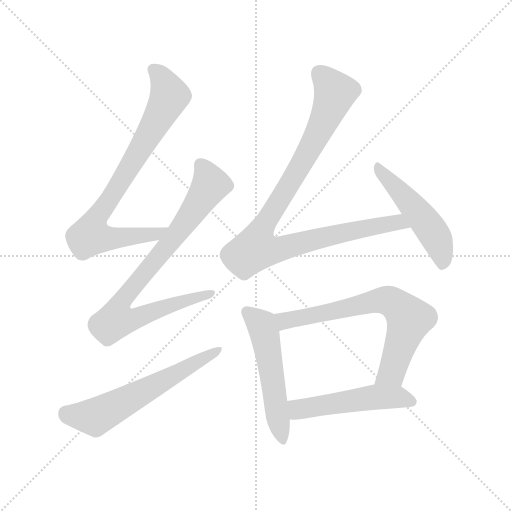
t = 0.00 s
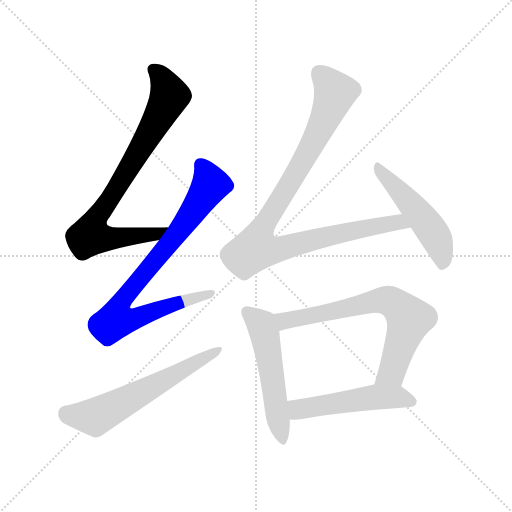
t = 1.35 s
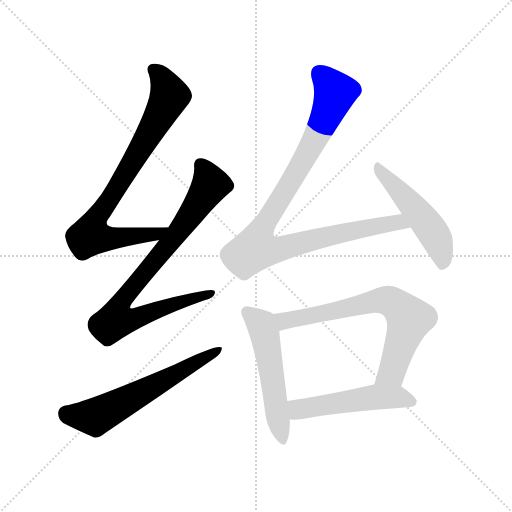
t = 2.70 s
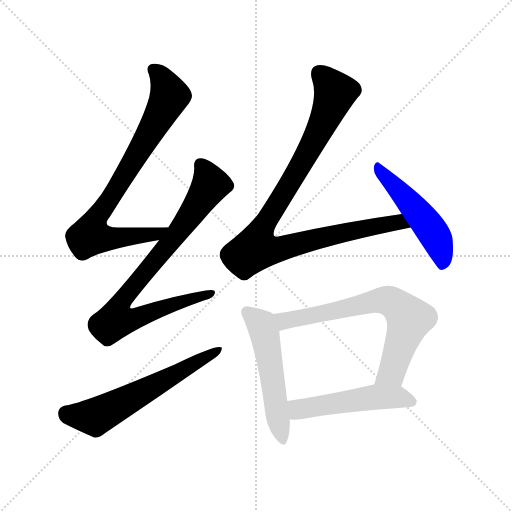
t = 4.05 s
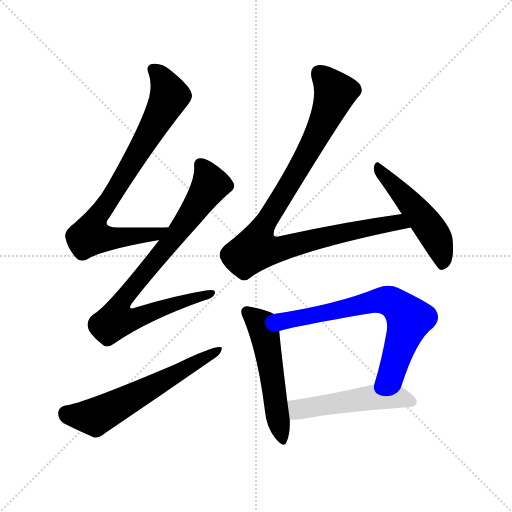
t = 5.40 s
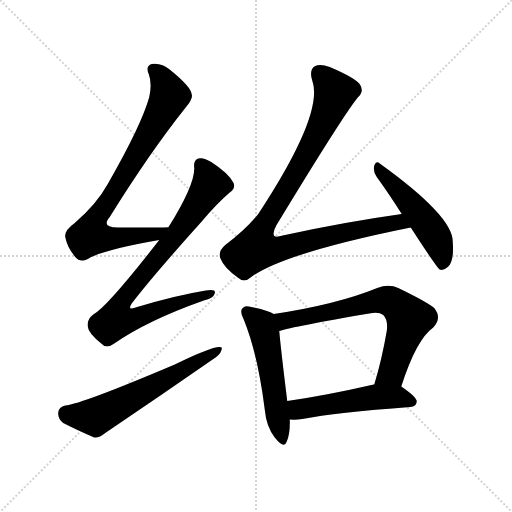
t = 6.75 s

The animated SVG that drew these frames (rendered in a browser with its animation timeline set to each time). Animation: 8 CSS @keyframes rules; one cycle of 6.75 s.

<svg version="1.1" viewBox="0 0 1024 1024" xmlns="http://www.w3.org/2000/svg">
  <g stroke="lightgray" stroke-dasharray="1,1" stroke-width="1" transform="scale(4, 4)">
    <line x1="0" y1="0" x2="256" y2="256"></line>
    <line x1="256" y1="0" x2="0" y2="256"></line>
    <line x1="128" y1="0" x2="128" y2="256"></line>
    <line x1="0" y1="128" x2="256" y2="128"></line>
  </g>
<g transform="scale(1, -1) translate(0, -900)">
   <style type="text/css">
    @keyframes keyframes0 {
      from {
       stroke: blue;
       stroke-dashoffset: 784;
       stroke-width: 128;
       }
       72% {
       animation-timing-function: step-end;
       stroke: blue;
       stroke-dashoffset: 0;
       stroke-width: 128;
       }
       to {
       stroke: black;
       stroke-width: 1024;
       }
       }
       #make-me-a-hanzi-animation-0 {
         animation: keyframes0 0.888021s both;
         animation-delay: 0.000000s;
         animation-timing-function: linear;
       }
    @keyframes keyframes1 {
      from {
       stroke: blue;
       stroke-dashoffset: 811;
       stroke-width: 128;
       }
       73% {
       animation-timing-function: step-end;
       stroke: blue;
       stroke-dashoffset: 0;
       stroke-width: 128;
       }
       to {
       stroke: black;
       stroke-width: 1024;
       }
       }
       #make-me-a-hanzi-animation-1 {
         animation: keyframes1 0.909993s both;
         animation-delay: 0.888021s;
         animation-timing-function: linear;
       }
    @keyframes keyframes2 {
      from {
       stroke: blue;
       stroke-dashoffset: 598;
       stroke-width: 128;
       }
       66% {
       animation-timing-function: step-end;
       stroke: blue;
       stroke-dashoffset: 0;
       stroke-width: 128;
       }
       to {
       stroke: black;
       stroke-width: 1024;
       }
       }
       #make-me-a-hanzi-animation-2 {
         animation: keyframes2 0.736654s both;
         animation-delay: 1.798014s;
         animation-timing-function: linear;
       }
    @keyframes keyframes3 {
      from {
       stroke: blue;
       stroke-dashoffset: 967;
       stroke-width: 128;
       }
       76% {
       animation-timing-function: step-end;
       stroke: blue;
       stroke-dashoffset: 0;
       stroke-width: 128;
       }
       to {
       stroke: black;
       stroke-width: 1024;
       }
       }
       #make-me-a-hanzi-animation-3 {
         animation: keyframes3 1.036947s both;
         animation-delay: 2.534668s;
         animation-timing-function: linear;
       }
    @keyframes keyframes4 {
      from {
       stroke: blue;
       stroke-dashoffset: 495;
       stroke-width: 128;
       }
       62% {
       animation-timing-function: step-end;
       stroke: blue;
       stroke-dashoffset: 0;
       stroke-width: 128;
       }
       to {
       stroke: black;
       stroke-width: 1024;
       }
       }
       #make-me-a-hanzi-animation-4 {
         animation: keyframes4 0.652832s both;
         animation-delay: 3.571615s;
         animation-timing-function: linear;
       }
    @keyframes keyframes5 {
      from {
       stroke: blue;
       stroke-dashoffset: 525;
       stroke-width: 128;
       }
       63% {
       animation-timing-function: step-end;
       stroke: blue;
       stroke-dashoffset: 0;
       stroke-width: 128;
       }
       to {
       stroke: black;
       stroke-width: 1024;
       }
       }
       #make-me-a-hanzi-animation-5 {
         animation: keyframes5 0.677246s both;
         animation-delay: 4.224447s;
         animation-timing-function: linear;
       }
    @keyframes keyframes6 {
      from {
       stroke: blue;
       stroke-dashoffset: 685;
       stroke-width: 128;
       }
       69% {
       animation-timing-function: step-end;
       stroke: blue;
       stroke-dashoffset: 0;
       stroke-width: 128;
       }
       to {
       stroke: black;
       stroke-width: 1024;
       }
       }
       #make-me-a-hanzi-animation-6 {
         animation: keyframes6 0.807454s both;
         animation-delay: 4.901693s;
         animation-timing-function: linear;
       }
    @keyframes keyframes7 {
      from {
       stroke: blue;
       stroke-dashoffset: 505;
       stroke-width: 128;
       }
       62% {
       animation-timing-function: step-end;
       stroke: blue;
       stroke-dashoffset: 0;
       stroke-width: 128;
       }
       to {
       stroke: black;
       stroke-width: 1024;
       }
       }
       #make-me-a-hanzi-animation-7 {
         animation: keyframes7 0.660970s both;
         animation-delay: 5.709147s;
         animation-timing-function: linear;
       }
</style>
<path d="M 336.5 445.0 Q 332.5 446.0 330.5 445.0 Q 278.5 445.0 235.5 445.0 Q 201.5 445.0 219.5 466.0 Q 297.5 592.0 370.5 684.0 Q 386.5 703.0 383.5 711.0 Q 382.5 726.0 340.5 760.0 Q 322.5 775.0 303.5 772.0 Q 290.5 768.0 297.5 752.0 Q 304.5 733.0 298.5 706.0 Q 283.5 651.0 215.5 532.0 Q 193.5 492.0 149.5 454.0 Q 128.5 439.0 130.5 426.0 Q 134.5 405.0 150.5 386.0 Q 160.5 374.0 175.5 382.0 Q 203.5 400.0 318.5 420.0 C 348.5 425.0 366.5 445.0 336.5 445.0 Z" fill="lightgray"></path> 
<path d="M 318.5 420.0 Q 213.5 285.0 186.5 271.0 Q 173.5 261.0 175.5 247.0 Q 176.5 234.0 202.5 213.0 Q 212.5 201.0 228.5 213.0 Q 294.5 259.0 407.5 299.0 Q 426.5 303.0 429.5 313.0 Q 432.5 323.0 411.5 319.0 Q 350.5 309.0 274.5 286.0 Q 250.5 277.0 266.5 297.0 Q 306.5 349.0 402.5 456.0 Q 433.5 493.0 459.5 515.0 Q 472.5 525.0 466.5 535.0 Q 456.5 554.0 422.5 576.0 Q 406.5 586.0 396.5 583.0 Q 386.5 580.0 388.5 564.0 Q 389.5 530.0 336.5 445.0 L 318.5 420.0 Z" fill="lightgray"></path> 
<path d="M 130.5 89.0 Q 117.5 86.0 116.5 75.0 Q 115.5 62.0 126.5 54.0 Q 151.5 41.0 188.5 25.0 Q 198.5 24.0 210.5 34.0 Q 321.5 109.0 432.5 186.0 Q 444.5 196.0 443.5 205.0 Q 433.5 212.0 349.5 171.0 Q 163.5 92.0 130.5 89.0 Z" fill="lightgray"></path> 
<path d="M 803.5 472.0 Q 688.5 456.0 565.5 429.0 Q 552.5 425.0 548.5 428.0 Q 544.5 434.0 552.5 449.0 Q 685.5 668.0 715.5 705.0 Q 728.5 717.0 720.5 730.0 Q 713.5 743.0 659.5 766.0 Q 640.5 773.0 630.5 768.0 Q 617.5 761.0 624.5 739.0 Q 648.5 673.0 516.5 472.0 Q 492.5 442.0 450.5 410.0 Q 435.5 397.0 440.5 384.0 Q 447.5 365.0 475.5 345.0 Q 488.5 333.0 502.5 346.0 Q 568.5 394.0 821.5 445.0 C 850.5 451.0 833.5 476.0 803.5 472.0 Z" fill="lightgray"></path> 
<path d="M 821.5 445.0 Q 872.5 366.0 879.5 361.0 Q 886.5 358.0 895.5 366.0 Q 908.5 376.0 905.5 417.0 Q 905.5 468.0 759.5 573.0 Q 752.5 580.0 748.5 569.0 Q 745.5 557.0 753.5 546.0 Q 777.5 513.0 803.5 472.0 L 821.5 445.0 Z" fill="lightgray"></path> 
<path d="M 547.5 272.0 Q 535.5 279.0 502.5 286.0 Q 489.5 290.0 485.5 284.0 Q 478.5 278.0 487.5 261.0 Q 515.5 192.0 529.5 81.0 Q 532.5 47.0 549.5 25.0 Q 568.5 1.0 573.5 17.0 Q 580.5 33.0 579.5 61.0 L 574.5 98.0 Q 561.5 203.0 558.5 238.0 C 555.5 268.0 555.5 268.0 547.5 272.0 Z" fill="lightgray"></path> 
<path d="M 802.5 127.0 Q 832.5 221.0 866.5 245.0 Q 884.5 264.0 868.5 284.0 Q 852.5 297.0 796.5 324.0 Q 777.5 333.0 754.5 324.0 Q 673.5 291.0 547.5 272.0 C 517.5 267.0 529.5 230.0 558.5 238.0 Q 586.5 247.0 738.5 273.0 Q 757.5 277.0 766.5 270.0 Q 776.5 260.0 773.5 238.0 Q 763.5 180.0 748.5 131.0 C 740.5 102.0 793.5 99.0 802.5 127.0 Z" fill="lightgray"></path> 
<path d="M 579.5 61.0 Q 591.5 60.0 604.5 62.0 Q 671.5 75.0 820.5 86.0 Q 832.5 87.0 833.5 97.0 Q 833.5 106.0 802.5 127.0 C 785.5 139.0 777.5 137.0 748.5 131.0 L 747.5 131.0 Q 651.5 109.0 574.5 98.0 C 544.5 94.0 549.5 62.0 579.5 61.0 Z" fill="lightgray"></path> 
      <clipPath id="make-me-a-hanzi-clip-0">
      <path d="M 336.5 445.0 Q 332.5 446.0 330.5 445.0 Q 278.5 445.0 235.5 445.0 Q 201.5 445.0 219.5 466.0 Q 297.5 592.0 370.5 684.0 Q 386.5 703.0 383.5 711.0 Q 382.5 726.0 340.5 760.0 Q 322.5 775.0 303.5 772.0 Q 290.5 768.0 297.5 752.0 Q 304.5 733.0 298.5 706.0 Q 283.5 651.0 215.5 532.0 Q 193.5 492.0 149.5 454.0 Q 128.5 439.0 130.5 426.0 Q 134.5 405.0 150.5 386.0 Q 160.5 374.0 175.5 382.0 Q 203.5 400.0 318.5 420.0 C 348.5 425.0 366.5 445.0 336.5 445.0 Z" fill="lightgray"></path>
      </clipPath>
      <path clip-path="url(#make-me-a-hanzi-clip-0)" d="M 306.5 760.0 L 322.5 746.0 L 336.5 716.0 L 336.5 702.0 L 186.5 451.0 L 181.5 428.0 L 263.5 426.0 L 314.5 432.0 L 321.5 440.0 " fill="none" id="make-me-a-hanzi-animation-0" stroke-dasharray="656 1312" stroke-linecap="round"></path>

      <clipPath id="make-me-a-hanzi-clip-1">
      <path d="M 318.5 420.0 Q 213.5 285.0 186.5 271.0 Q 173.5 261.0 175.5 247.0 Q 176.5 234.0 202.5 213.0 Q 212.5 201.0 228.5 213.0 Q 294.5 259.0 407.5 299.0 Q 426.5 303.0 429.5 313.0 Q 432.5 323.0 411.5 319.0 Q 350.5 309.0 274.5 286.0 Q 250.5 277.0 266.5 297.0 Q 306.5 349.0 402.5 456.0 Q 433.5 493.0 459.5 515.0 Q 472.5 525.0 466.5 535.0 Q 456.5 554.0 422.5 576.0 Q 406.5 586.0 396.5 583.0 Q 386.5 580.0 388.5 564.0 Q 389.5 530.0 336.5 445.0 L 318.5 420.0 Z" fill="lightgray"></path>
      </clipPath>
      <path clip-path="url(#make-me-a-hanzi-clip-1)" d="M 401.5 570.0 L 420.5 530.0 L 355.5 433.0 L 247.5 303.0 L 240.5 267.0 L 269.5 263.0 L 420.5 313.0 " fill="none" id="make-me-a-hanzi-animation-1" stroke-dasharray="683 1366" stroke-linecap="round"></path>

      <clipPath id="make-me-a-hanzi-clip-2">
      <path d="M 130.5 89.0 Q 117.5 86.0 116.5 75.0 Q 115.5 62.0 126.5 54.0 Q 151.5 41.0 188.5 25.0 Q 198.5 24.0 210.5 34.0 Q 321.5 109.0 432.5 186.0 Q 444.5 196.0 443.5 205.0 Q 433.5 212.0 349.5 171.0 Q 163.5 92.0 130.5 89.0 Z" fill="lightgray"></path>
      </clipPath>
      <path clip-path="url(#make-me-a-hanzi-clip-2)" d="M 132.5 74.0 L 152.5 68.0 L 196.5 69.0 L 440.5 201.0 " fill="none" id="make-me-a-hanzi-animation-2" stroke-dasharray="470 940" stroke-linecap="round"></path>

      <clipPath id="make-me-a-hanzi-clip-3">
      <path d="M 803.5 472.0 Q 688.5 456.0 565.5 429.0 Q 552.5 425.0 548.5 428.0 Q 544.5 434.0 552.5 449.0 Q 685.5 668.0 715.5 705.0 Q 728.5 717.0 720.5 730.0 Q 713.5 743.0 659.5 766.0 Q 640.5 773.0 630.5 768.0 Q 617.5 761.0 624.5 739.0 Q 648.5 673.0 516.5 472.0 Q 492.5 442.0 450.5 410.0 Q 435.5 397.0 440.5 384.0 Q 447.5 365.0 475.5 345.0 Q 488.5 333.0 502.5 346.0 Q 568.5 394.0 821.5 445.0 C 850.5 451.0 833.5 476.0 803.5 472.0 Z" fill="lightgray"></path>
      </clipPath>
      <path clip-path="url(#make-me-a-hanzi-clip-3)" d="M 639.5 753.0 L 670.5 715.0 L 663.5 695.0 L 630.5 621.0 L 521.5 440.0 L 511.5 403.0 L 551.5 400.0 L 667.5 431.0 L 795.5 456.0 L 809.5 443.0 " fill="none" id="make-me-a-hanzi-animation-3" stroke-dasharray="839 1678" stroke-linecap="round"></path>

      <clipPath id="make-me-a-hanzi-clip-4">
      <path d="M 821.5 445.0 Q 872.5 366.0 879.5 361.0 Q 886.5 358.0 895.5 366.0 Q 908.5 376.0 905.5 417.0 Q 905.5 468.0 759.5 573.0 Q 752.5 580.0 748.5 569.0 Q 745.5 557.0 753.5 546.0 Q 777.5 513.0 803.5 472.0 L 821.5 445.0 Z" fill="lightgray"></path>
      </clipPath>
      <path clip-path="url(#make-me-a-hanzi-clip-4)" d="M 756.5 563.0 L 864.5 438.0 L 883.5 393.0 L 883.5 368.0 " fill="none" id="make-me-a-hanzi-animation-4" stroke-dasharray="367 734" stroke-linecap="round"></path>

      <clipPath id="make-me-a-hanzi-clip-5">
      <path d="M 547.5 272.0 Q 535.5 279.0 502.5 286.0 Q 489.5 290.0 485.5 284.0 Q 478.5 278.0 487.5 261.0 Q 515.5 192.0 529.5 81.0 Q 532.5 47.0 549.5 25.0 Q 568.5 1.0 573.5 17.0 Q 580.5 33.0 579.5 61.0 L 574.5 98.0 Q 561.5 203.0 558.5 238.0 C 555.5 268.0 555.5 268.0 547.5 272.0 Z" fill="lightgray"></path>
      </clipPath>
      <path clip-path="url(#make-me-a-hanzi-clip-5)" d="M 493.5 276.0 L 525.5 246.0 L 562.5 24.0 " fill="none" id="make-me-a-hanzi-animation-5" stroke-dasharray="397 794" stroke-linecap="round"></path>

      <clipPath id="make-me-a-hanzi-clip-6">
      <path d="M 802.5 127.0 Q 832.5 221.0 866.5 245.0 Q 884.5 264.0 868.5 284.0 Q 852.5 297.0 796.5 324.0 Q 777.5 333.0 754.5 324.0 Q 673.5 291.0 547.5 272.0 C 517.5 267.0 529.5 230.0 558.5 238.0 Q 586.5 247.0 738.5 273.0 Q 757.5 277.0 766.5 270.0 Q 776.5 260.0 773.5 238.0 Q 763.5 180.0 748.5 131.0 C 740.5 102.0 793.5 99.0 802.5 127.0 Z" fill="lightgray"></path>
      </clipPath>
      <path clip-path="url(#make-me-a-hanzi-clip-6)" d="M 559.5 245.0 L 576.5 261.0 L 757.5 299.0 L 781.5 297.0 L 818.5 262.0 L 783.5 155.0 L 755.5 137.0 " fill="none" id="make-me-a-hanzi-animation-6" stroke-dasharray="557 1114" stroke-linecap="round"></path>

      <clipPath id="make-me-a-hanzi-clip-7">
      <path d="M 579.5 61.0 Q 591.5 60.0 604.5 62.0 Q 671.5 75.0 820.5 86.0 Q 832.5 87.0 833.5 97.0 Q 833.5 106.0 802.5 127.0 C 785.5 139.0 777.5 137.0 748.5 131.0 L 747.5 131.0 Q 651.5 109.0 574.5 98.0 C 544.5 94.0 549.5 62.0 579.5 61.0 Z" fill="lightgray"></path>
      </clipPath>
      <path clip-path="url(#make-me-a-hanzi-clip-7)" d="M 581.5 93.0 L 595.5 82.0 L 605.5 82.0 L 753.5 106.0 L 800.5 106.0 L 823.5 97.0 " fill="none" id="make-me-a-hanzi-animation-7" stroke-dasharray="377 754" stroke-linecap="round"></path>

</g>
</svg>
